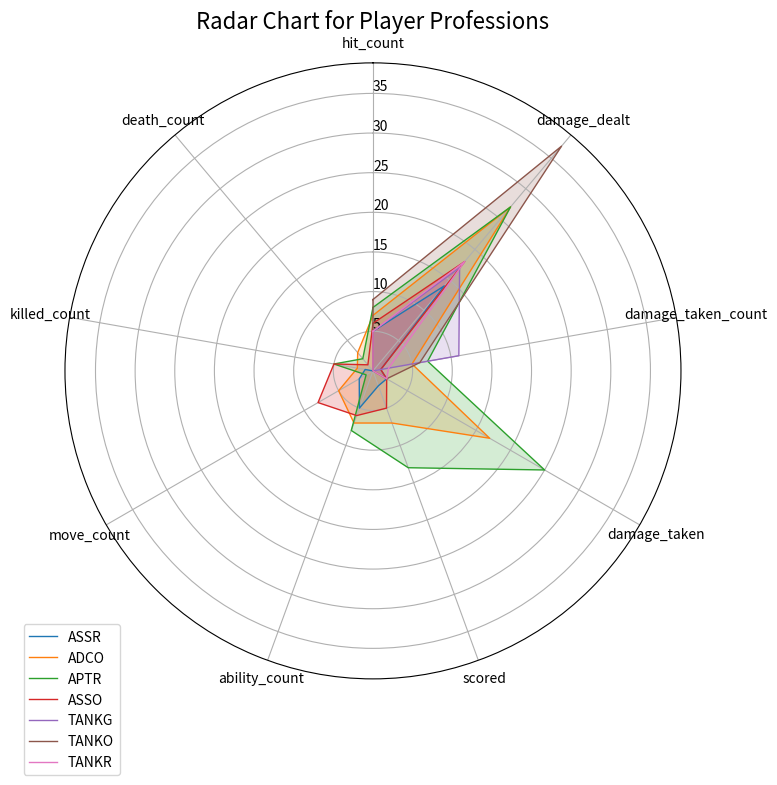
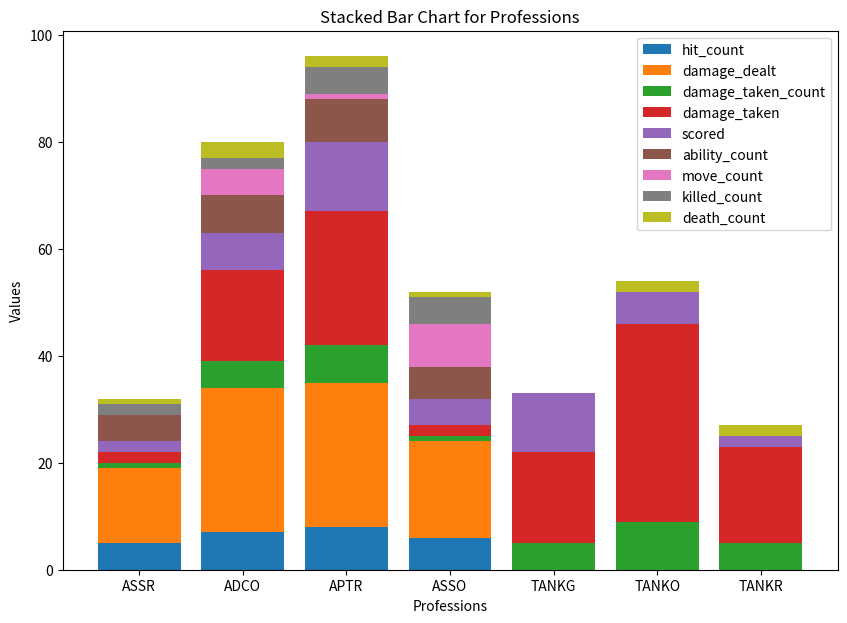
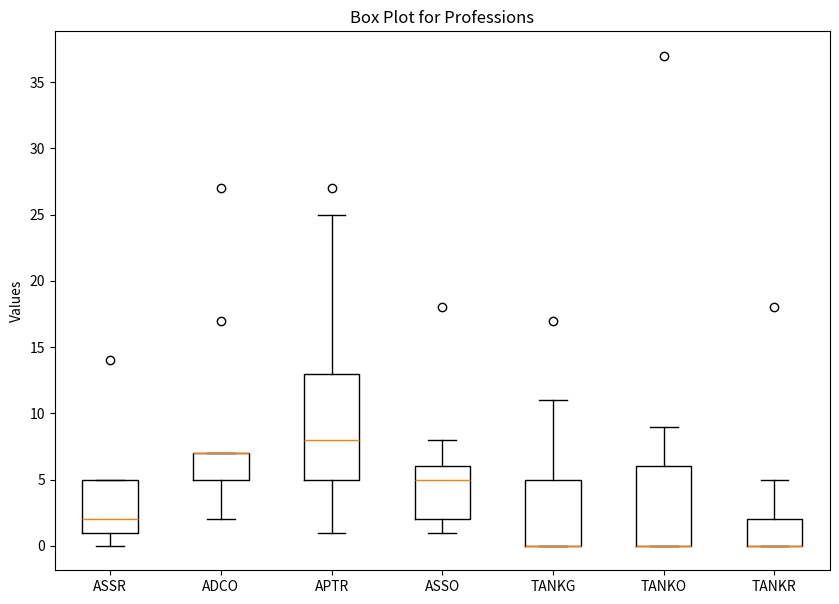
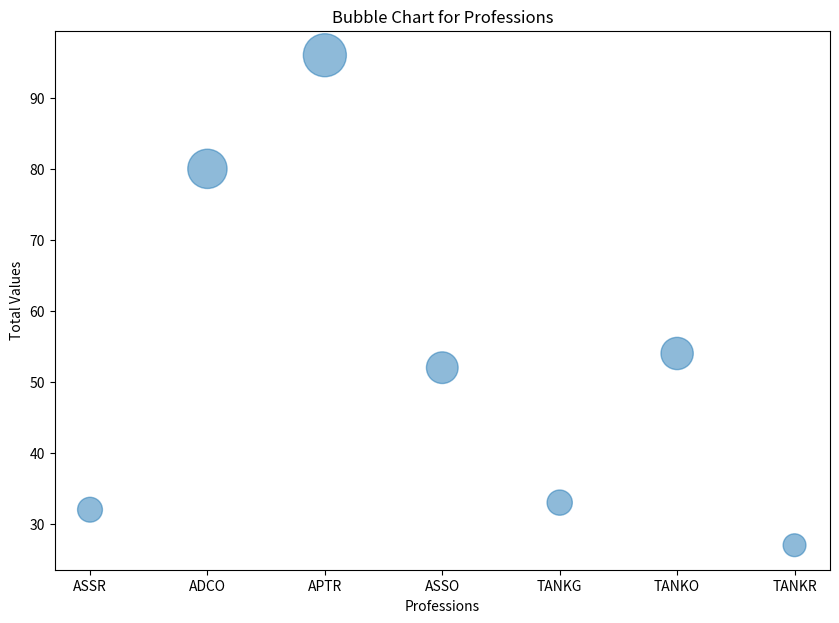
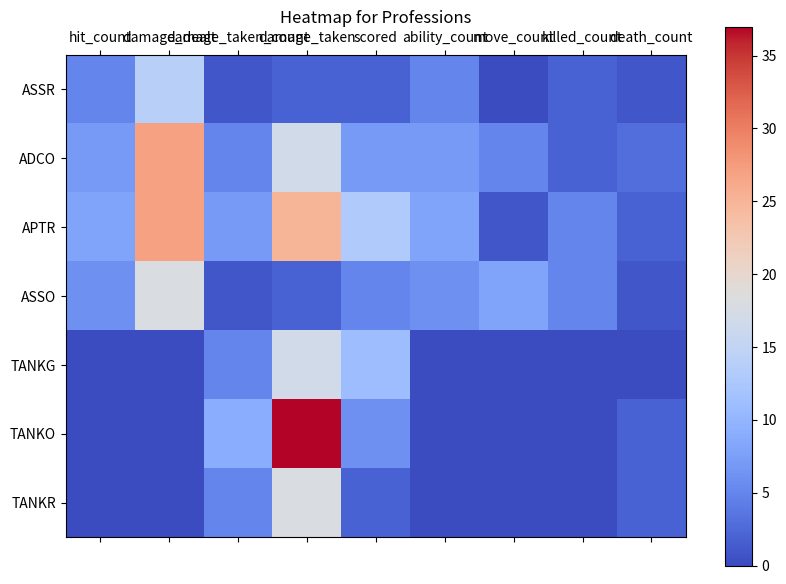

Python code for these plots, in order:
import matplotlib.pyplot as plt
import numpy as np

# 提供的職業數據
data = {
    'ASSR': {'hit_count': 5, 'damage_dealt': 14, 'damage_taken_count': 1, 'damage_taken': 2, 'scored': 2, 'ability_count': 5, 'killed_count': 2, 'death_count': 1, 'move_count': 0},
    'ADCO': {'hit_count': 7, 'damage_dealt': 27, 'damage_taken_count': 5, 'damage_taken': 17, 'scored': 7, 'ability_count': 7, 'move_count': 5, 'killed_count': 2, 'death_count': 3},
    'APTR': {'hit_count': 8, 'damage_dealt': 27, 'damage_taken_count': 7, 'damage_taken': 25, 'scored': 13, 'ability_count': 8, 'move_count': 1, 'killed_count': 5, 'death_count': 2},
    'ASSO': {'hit_count': 6, 'damage_dealt': 18, 'damage_taken_count': 1, 'damage_taken': 2, 'scored': 5, 'ability_count': 6, 'move_count': 8, 'killed_count': 5, 'death_count': 1},
    'TANKG': {'damage_taken_count': 5, 'damage_taken': 17, 'scored': 11, 'hit_count': 0, 'damage_dealt': 0, 'ability_count': 0, 'move_count': 0, 'killed_count': 0, 'death_count': 0},
    'TANKO': {'damage_taken_count': 9, 'damage_taken': 37, 'scored': 6, 'death_count': 2, 'hit_count': 0, 'damage_dealt': 0, 'ability_count': 0, 'move_count': 0, 'killed_count': 0},
    'TANKR': {'damage_taken_count': 5, 'damage_taken': 18, 'scored': 2, 'death_count': 2, 'hit_count': 0, 'damage_dealt': 0, 'ability_count': 0, 'move_count': 0, 'killed_count': 0},
}

categories = ['hit_count', 'damage_dealt', 'damage_taken_count', 'damage_taken', 'scored', 'ability_count', 'move_count', 'killed_count', 'death_count']

# Preparation for Radar Chart
def radar_chart_fixed(data, categories):
    fig, ax = plt.subplots(figsize=(8, 8), subplot_kw=dict(polar=True))
    
    labels = list(data.keys())
    values = [list(d.values()) for d in data.values()]
    angles = np.linspace(0, 2 * np.pi, len(categories), endpoint=False).tolist()
    angles += angles[:1]  # 闭合雷达图形

    ax.set_theta_offset(np.pi / 2)
    ax.set_theta_direction(-1)
    
    ax.set_rlabel_position(0)
    plt.xticks(angles[:-1], categories)
    
    for i, (label, value) in enumerate(zip(labels, values)):
        value += value[:1]  # 闭合数据点
        ax.plot(angles, value, linewidth=1, linestyle='solid', label=label)
        ax.fill(angles, value, alpha=0.2)

    plt.legend(loc='upper right', bbox_to_anchor=(0.1, 0.1))
    plt.title('Radar Chart for Player Professions', size=16)
    plt.show()


# Preparation for Stacked Bar Chart
def stacked_bar_chart(data, categories):
    labels = list(data.keys())
    values = [list(d.values()) for d in data.values()]
    
    fig, ax = plt.subplots(figsize=(10, 7))
    bottom = np.zeros(len(labels))
    
    for i, category in enumerate(categories):
        cat_values = [d[category] for d in data.values()]
        ax.bar(labels, cat_values, label=category, bottom=bottom)
        bottom += np.array(cat_values)
    
    ax.set_xlabel('Professions')
    ax.set_ylabel('Values')
    ax.set_title('Stacked Bar Chart for Professions')
    ax.legend()
    plt.show()

# Preparation for Box Plot
def box_plot(data, categories):
    values = [list(d.values()) for d in data.values()]
    fig, ax = plt.subplots(figsize=(10, 7))
    
    ax.boxplot(values, labels=data.keys())
    ax.set_title('Box Plot for Professions')
    ax.set_ylabel('Values')
    plt.show()

# Preparation for Bubble Chart
def bubble_chart(data, categories):
    fig, ax = plt.subplots(figsize=(10, 7))
    
    labels = list(data.keys())
    x = np.arange(len(labels))
    y = [sum(d.values()) for d in data.values()]
    bubble_size = [sum(d.values()) * 10 for d in data.values()]
    
    ax.scatter(x, y, s=bubble_size, alpha=0.5)
    
    ax.set_xlabel('Professions')
    ax.set_ylabel('Total Values')
    ax.set_title('Bubble Chart for Professions')
    ax.set_xticks(x)
    ax.set_xticklabels(labels)
    plt.show()

# Preparation for Heatmap
def heatmap(data, categories):
    values = np.array([[d[cat] for cat in categories] for d in data.values()])
    fig, ax = plt.subplots(figsize=(10, 7))
    
    cax = ax.matshow(values, cmap='coolwarm')
    fig.colorbar(cax)
    
    ax.set_xticks(np.arange(len(categories)))
    ax.set_yticks(np.arange(len(data)))
    ax.set_xticklabels(categories)
    ax.set_yticklabels(data.keys())
    
    plt.title('Heatmap for Professions')
    plt.show()

# Generate all the charts
radar_chart_fixed(data, categories)
stacked_bar_chart(data, categories)
box_plot(data, categories)
bubble_chart(data, categories)
heatmap(data, categories)
